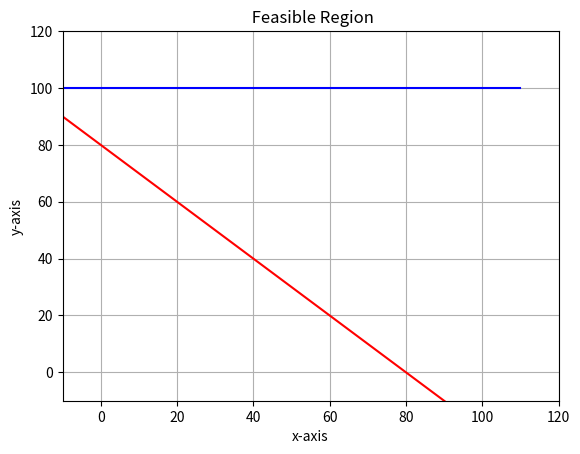

Reproduce this figure in Python.
# -*- coding: utf-8 -*-
import matplotlib.pyplot 
from matplotlib.pyplot import *
import numpy 
from numpy import arange
figure()
x= arange(-10,120,10)
y= arange(-10,120,10)
y1= 100.0-0.0*x
y2= 80.0-x
#x1=40.0+0.0*y
#y1= 12.0 - 2.0*x
#y2= 6.0 - 0.5*x
xlabel('x-axis')
ylabel('y-axis')
title (' Feasible Region')

plot(x,y1,color='b')
plot(x,y2,color='r')
#plot(x1,y,color='g')
xlim(-10,120)
ylim(-10,120)
#hlines(0,-10,120,color='k')
#vlines(0,-10,120,color='k')
grid(True)
#x= [0.0,0.0, 20.0, 40.0,40.0]
#y= [0.0,80.0, 60.0, 20.0,0.0]
#fill(x,y)
show()